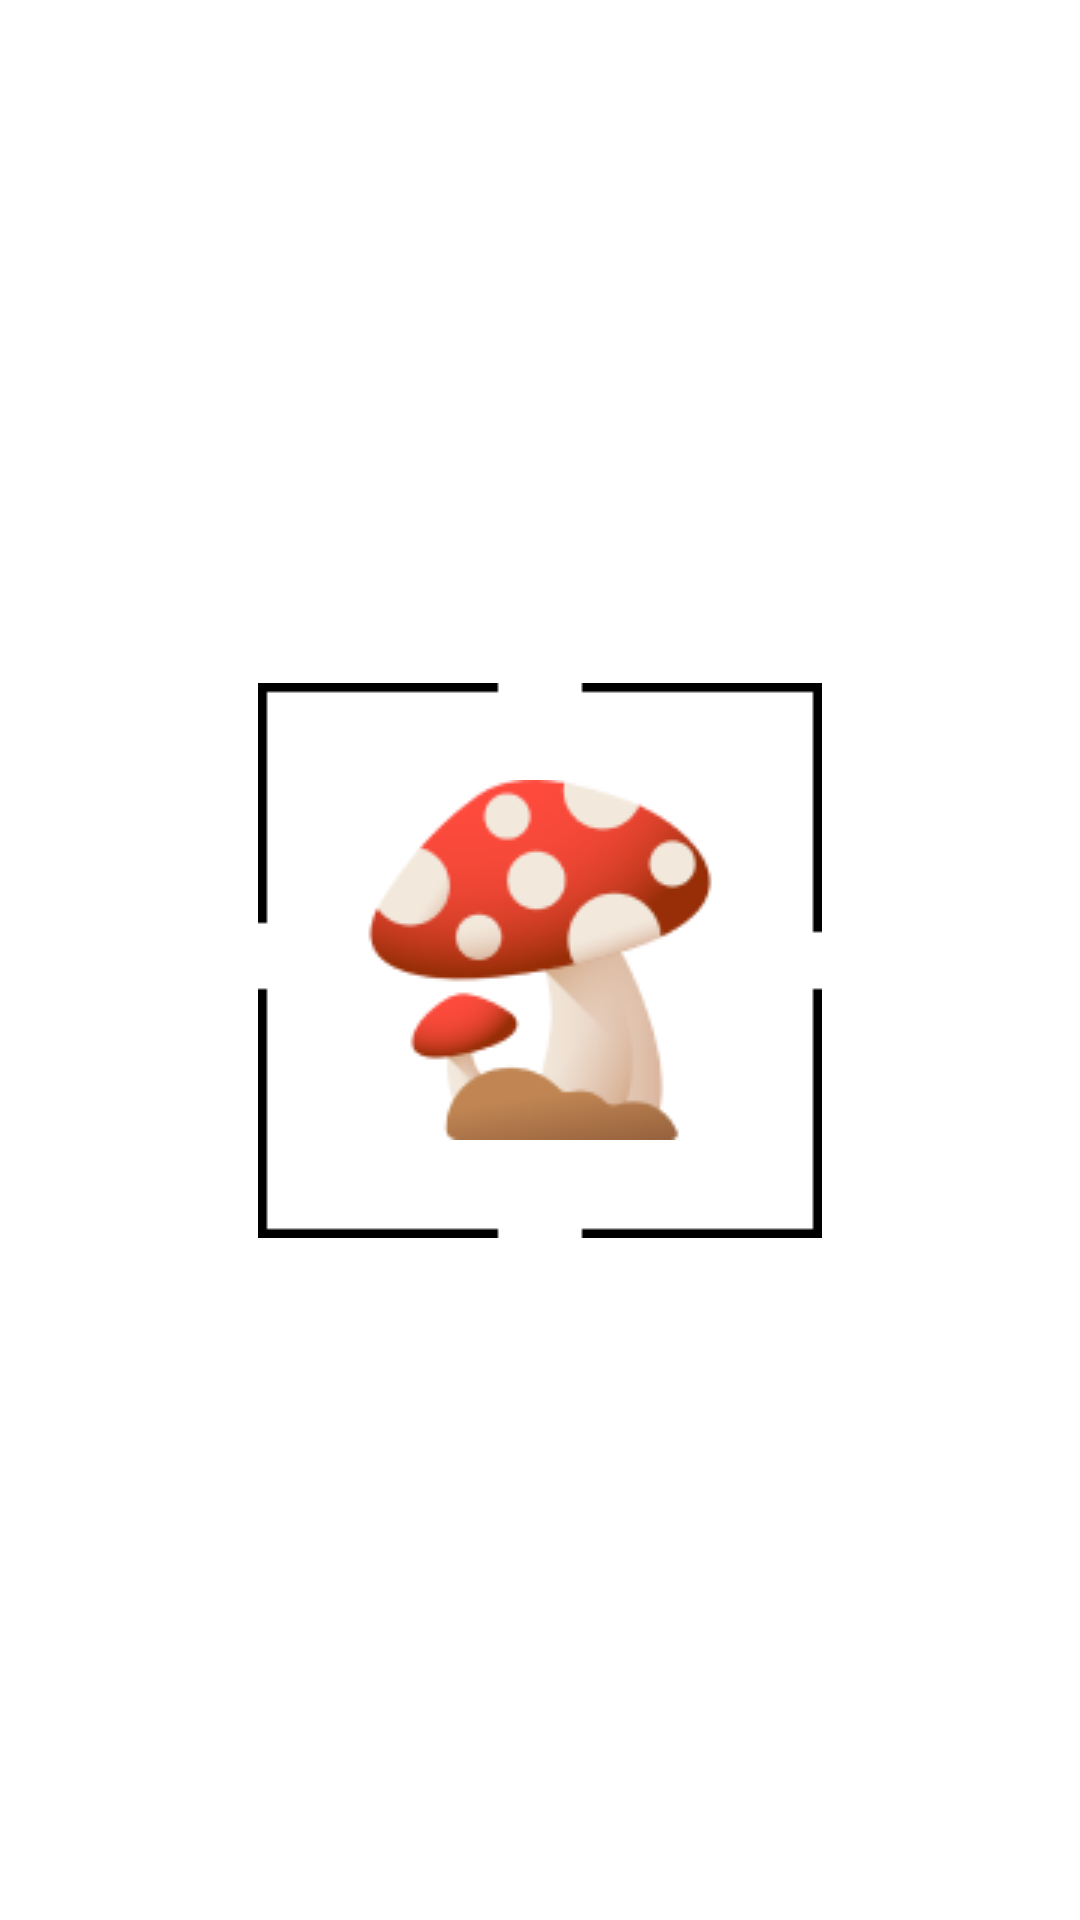

Write the Android layout XML for this screen, with the resource values it uses.
<!-- AndroidManifest.xml: application theme Theme.FindMushroom2 -->
<!-- res/layout/activity_splash_screen.xml -->
<?xml version="1.0" encoding="utf-8"?>
<androidx.constraintlayout.widget.ConstraintLayout xmlns:android="http://schemas.android.com/apk/res/android"
    xmlns:app="http://schemas.android.com/apk/res-auto"
    xmlns:tools="http://schemas.android.com/tools"
    android:layout_width="match_parent"
    android:layout_height="match_parent"
    tools:context=".SplashScreen">

    <ImageView
        android:id="@+id/logosplash"
        android:layout_width="wrap_content"
        android:layout_height="wrap_content"
        android:background="@drawable/logojamur"
        app:layout_constraintBottom_toBottomOf="parent"
        app:layout_constraintEnd_toEndOf="parent"
        app:layout_constraintStart_toStartOf="parent"
        app:layout_constraintTop_toTopOf="parent" />

    <ImageView
        android:id="@+id/frame1"
        android:layout_width="wrap_content"
        android:layout_height="wrap_content"
        android:background="@drawable/frame1"
        app:layout_constraintBottom_toBottomOf="parent"
        app:layout_constraintEnd_toEndOf="parent"
        app:layout_constraintStart_toStartOf="parent"
        app:layout_constraintTop_toTopOf="parent" />


</androidx.constraintlayout.widget.ConstraintLayout>
<!-- resources referenced by this layout -->
<resources>
  <!-- drawable frame1: png bitmap (drawable, 623 bytes) -->
  <!-- drawable logojamur: png bitmap (drawable, 11192 bytes) -->
  <style name="Theme.FindMushroom2" parent="Theme.MaterialComponents.DayNight.NoActionBar">
          
          <item name="colorPrimary">@color/white</item>
          <item name="colorPrimaryVariant">@color/white</item>
          <item name="colorOnPrimary">@color/white</item>
          
          <item name="colorSecondary">@color/teal_200</item>
          <item name="colorSecondaryVariant">@color/teal_700</item>
          <item name="colorOnSecondary">@color/black</item>
          
          <item name="android:statusBarColor">?attr/colorPrimaryVariant</item>
          
      </style>
  <!-- not gathered from this repository: default colours our renderer supplied (Android Studio template values) -->
  <color name="teal_200">#FF03DAC5</color>
  <color name="teal_700">#FF018786</color>
  <color name="black">#FF000000</color>
  <color name="white">#FFFFFFFF</color>
</resources>
